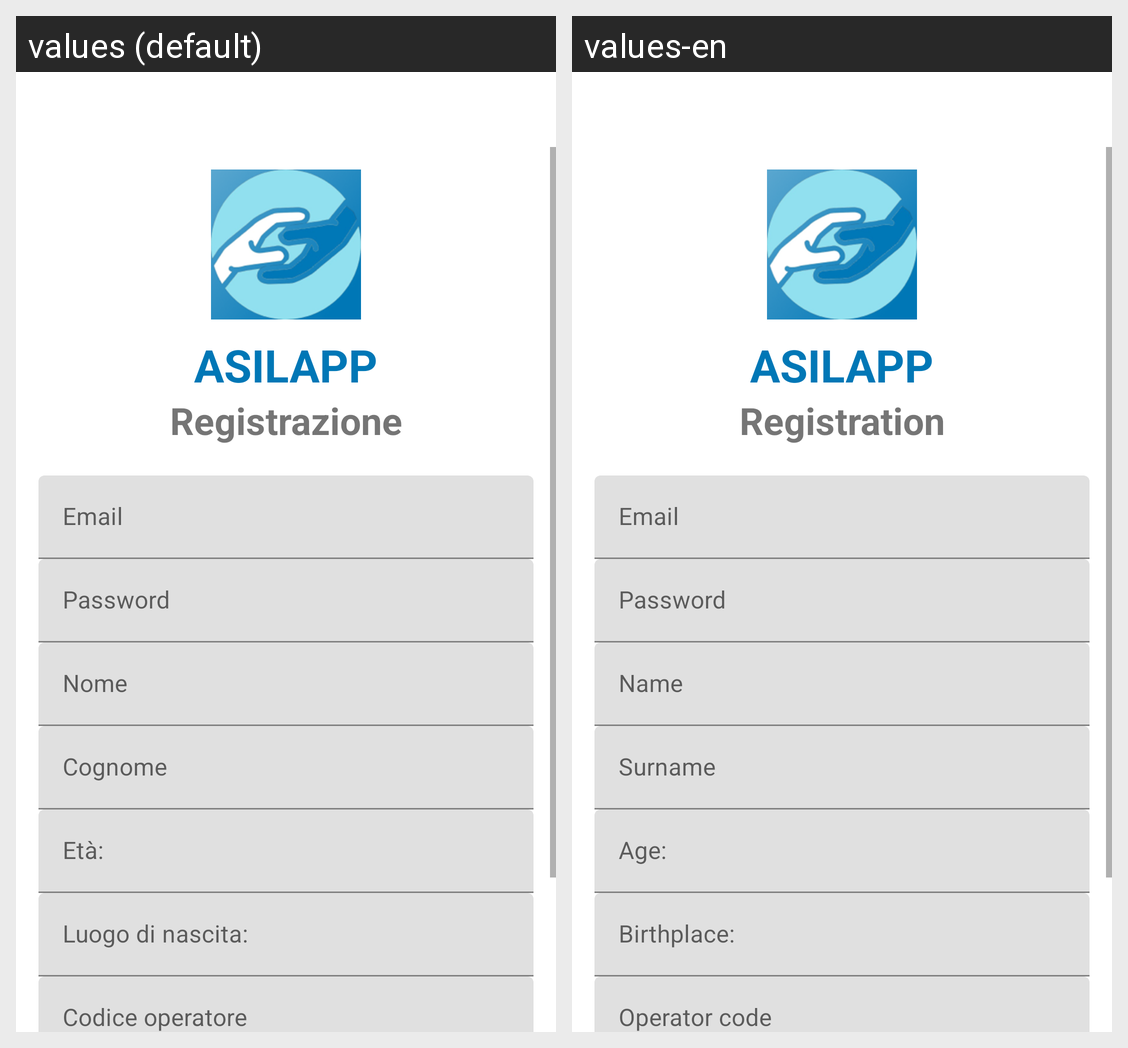

For this localized Android screen grid, give each drawn string resource with its value in every locale shown.
Android screen res/layout/activity_register.xml rendered under 2 locales, left to right: values (default), values-en. Device: Nexus 5 (rendered at 1080×1920; each locale shown at half size, 540×960, under a caption strip naming it); theme Theme.Sms23246.
Strings drawn on this screen, with the default value and each locale's value (text and hints the layout hard-codes, and strings that could not be matched under every locale, appear in the picture but are not listed):

register
  values: Registrazione
  values-en: Registration

email
  values: Email
  values-en: Email

password
  values: Password
  values-en: Password

first_name
  values: Nome
  values-en: Name

last_name
  values: Cognome
  values-en: Surname

age
  values: Età:
  values-en: Age:

place_of_birth
  values: Luogo di nascita:
  values-en: Birthplace:
